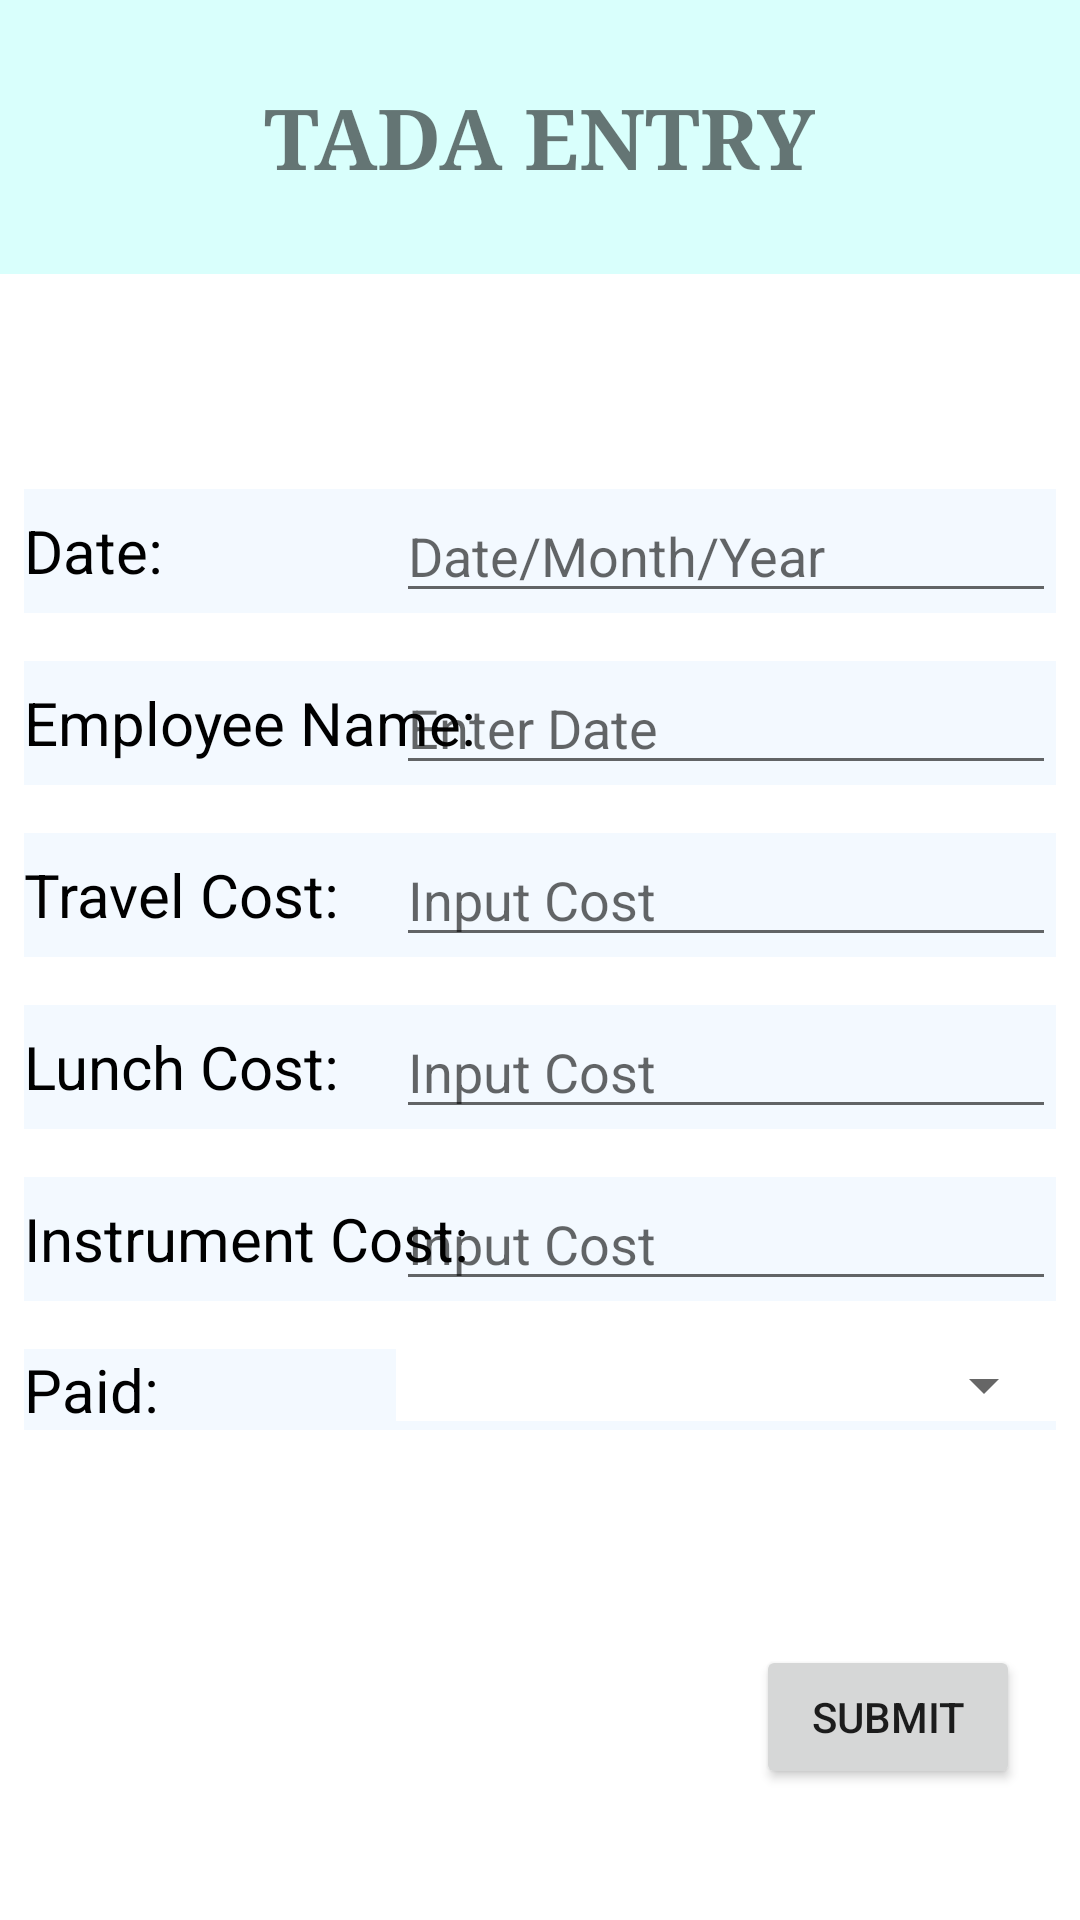

This screen was rendered from an Android layout file. Write that file and the resources it references.
<!-- AndroidManifest.xml: application theme Theme.TaDa -->
<!-- res/layout/activity_entry.xml -->
<?xml version="1.0" encoding="utf-8"?>
<LinearLayout xmlns:android="http://schemas.android.com/apk/res/android"
    xmlns:app="http://schemas.android.com/apk/res-auto"
    xmlns:tools="http://schemas.android.com/tools"
    android:layout_width="match_parent"
    android:layout_height="match_parent"
    android:orientation="vertical"
    tools:context=".EntryActivity">

    <LinearLayout
        android:layout_width="match_parent"
        android:layout_height="0dp"
        android:layout_weight="1"
        android:background="#D9FFFC"
        android:orientation="vertical"
        android:gravity="center">

        <TextView
            android:layout_width="wrap_content"
            android:layout_height="wrap_content"
            android:text="TADA ENTRY"
            android:typeface="serif"
            android:textSize="28sp"
            android:textStyle="bold"/>

    </LinearLayout>


    <LinearLayout
        android:layout_width="match_parent"
        android:layout_height="0dp"
        android:layout_weight="5"
        android:orientation="vertical"
        android:gravity="center">


        <RelativeLayout
            android:layout_width="match_parent"
            android:layout_height="wrap_content"
            android:layout_margin="8dp"
            android:background="#F3F9FF">
            <TextView
                android:layout_width="wrap_content"
                android:layout_height="wrap_content"
                android:layout_centerVertical="true"
                android:textColor="#000"
                android:textSize="20sp"
                android:text="Date:"/>
            <EditText
                android:id="@+id/etDate"
                android:layout_width="220dp"
                android:layout_height="wrap_content"
                android:layout_alignParentRight="true"
                android:inputType="date"
                android:hint="Date/Month/Year"/>
        </RelativeLayout>


        <RelativeLayout
            android:layout_width="match_parent"
            android:layout_height="wrap_content"
            android:layout_margin="8dp"
            android:background="#F3F9FF">
            <TextView
                android:layout_width="wrap_content"
                android:layout_height="wrap_content"
                android:layout_centerVertical="true"
                android:textColor="#000"
                android:textSize="20sp"
                android:text="Employee Name:"/>

            <AutoCompleteTextView
                android:id="@+id/etName"
                android:layout_width="220dp"
                android:layout_height="wrap_content"
                android:layout_alignParentRight="true"
                android:inputType="textCapWords"
                android:hint="Enter Date"/>
        </RelativeLayout>


        <RelativeLayout
            android:layout_width="match_parent"
            android:layout_height="wrap_content"
            android:layout_margin="8dp"
            android:background="#F3F9FF">
            <TextView
                android:layout_width="wrap_content"
                android:layout_height="wrap_content"
                android:layout_centerVertical="true"
                android:textColor="#000"
                android:textSize="20sp"
                android:text="Travel Cost:"/>
            <EditText
                android:id="@+id/etTravel"
                android:layout_width="220dp"
                android:layout_height="wrap_content"
                android:layout_alignParentRight="true"
                android:inputType="numberDecimal"
                android:hint="Input Cost"/>
        </RelativeLayout>


        <RelativeLayout
            android:layout_width="match_parent"
            android:layout_height="wrap_content"
            android:layout_margin="8dp"
            android:background="#F3F9FF">
            <TextView
                android:layout_width="wrap_content"
                android:layout_height="wrap_content"
                android:layout_centerVertical="true"
                android:textColor="#000"
                android:textSize="20sp"
                android:text="Lunch Cost:"/>
            <EditText
                android:id="@+id/etLunch"
                android:layout_width="220dp"
                android:layout_height="wrap_content"
                android:layout_alignParentRight="true"
                android:inputType="numberDecimal"
                android:hint="Input Cost"/>
        </RelativeLayout>


        <RelativeLayout
            android:layout_width="match_parent"
            android:layout_height="wrap_content"
            android:layout_margin="8dp"
            android:background="#F3F9FF">
            <TextView
                android:layout_width="wrap_content"
                android:layout_height="wrap_content"
                android:layout_centerVertical="true"
                android:textColor="#000"
                android:textSize="20sp"
                android:text="Instrument Cost:"/>
            <EditText
                android:id="@+id/etInstrument"
                android:layout_width="220dp"
                android:layout_height="wrap_content"
                android:layout_alignParentRight="true"
                android:inputType="numberDecimal"
                android:hint="Input Cost"/>
        </RelativeLayout>


        <RelativeLayout
            android:layout_width="match_parent"
            android:layout_height="wrap_content"
            android:layout_margin="8dp"
            android:background="#F3F9FF">
            <TextView
                android:layout_width="wrap_content"
                android:layout_height="wrap_content"
                android:layout_centerVertical="true"
                android:textColor="#000"
                android:textSize="20sp"
                android:text="Paid:"/>
            <LinearLayout
                android:layout_width="220dp"
                android:layout_height="wrap_content"
                android:layout_alignParentRight="true"
                android:background="#fff"
                android:gravity="center">
                <Spinner
                    android:id="@+id/etPaid"
                    android:layout_width="220dp"
                    android:layout_alignParentRight="true"
                    android:layout_height="wrap_content" />
            </LinearLayout>
        </RelativeLayout>


    </LinearLayout>


    <LinearLayout
        android:layout_width="match_parent"
        android:layout_height="0dp"
        android:layout_weight="1"
        android:orientation="vertical"
        android:gravity="right">

        <Button
            android:id="@+id/submit"
            android:layout_width="wrap_content"
            android:layout_height="wrap_content"
            android:layout_marginRight="20dp"
            android:text="Submit"/>

    </LinearLayout>




</LinearLayout>
<!-- resources referenced by this layout -->
<resources>
  <style name="Theme.TaDa" parent="Theme.MaterialComponents.DayNight.DarkActionBar">
          
          <item name="colorPrimary">@color/purple_500</item>
          <item name="colorPrimaryVariant">@color/purple_700</item>
          <item name="colorOnPrimary">@color/white</item>
          
          <item name="colorSecondary">@color/teal_200</item>
          <item name="colorSecondaryVariant">@color/teal_700</item>
          <item name="colorOnSecondary">@color/black</item>
          
          <item name="android:statusBarColor" tools:targetApi="l">?attr/colorPrimaryVariant</item>
          
      </style>
  <!-- not gathered from this repository: default colours our renderer supplied (Android Studio template values) -->
  <color name="purple_500">#FF6200EE</color>
  <color name="purple_700">#FF3700B3</color>
  <color name="teal_200">#FF03DAC5</color>
  <color name="teal_700">#FF018786</color>
  <color name="black">#FF000000</color>
  <color name="white">#FFFFFFFF</color>
</resources>
